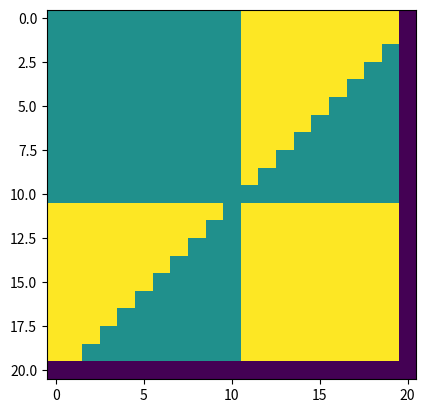

This figure's Python source:
# -*- coding: utf-8 -*-
"""
Created on Fri Nov 27 15:52:14 2020

[redacted]
"""
import numpy as np
import matplotlib.pyplot as plt

sum_error=0

error_surface = np.zeros((21,21))

input = [[0, 0], [0, 1], [1, 0], [1, 1]]
output = [0, 0, 0, 1]

for w1 in range(-10, 10, 1):
    for w2 in range(-10, 10, 1):
        sum_error=0
        for i in range(4):
            sum=np.matmul([input[i]],[w1, w2])
            if sum <= 0:
                y=0
            else:
                y=1
            sum_error=sum_error+0.5*((y-output[i])*(y-output[i]))
        print(w1)
        error_surface[(w1+10)][(w2+10)]=sum_error
plt.imshow(error_surface)
plt.show()
